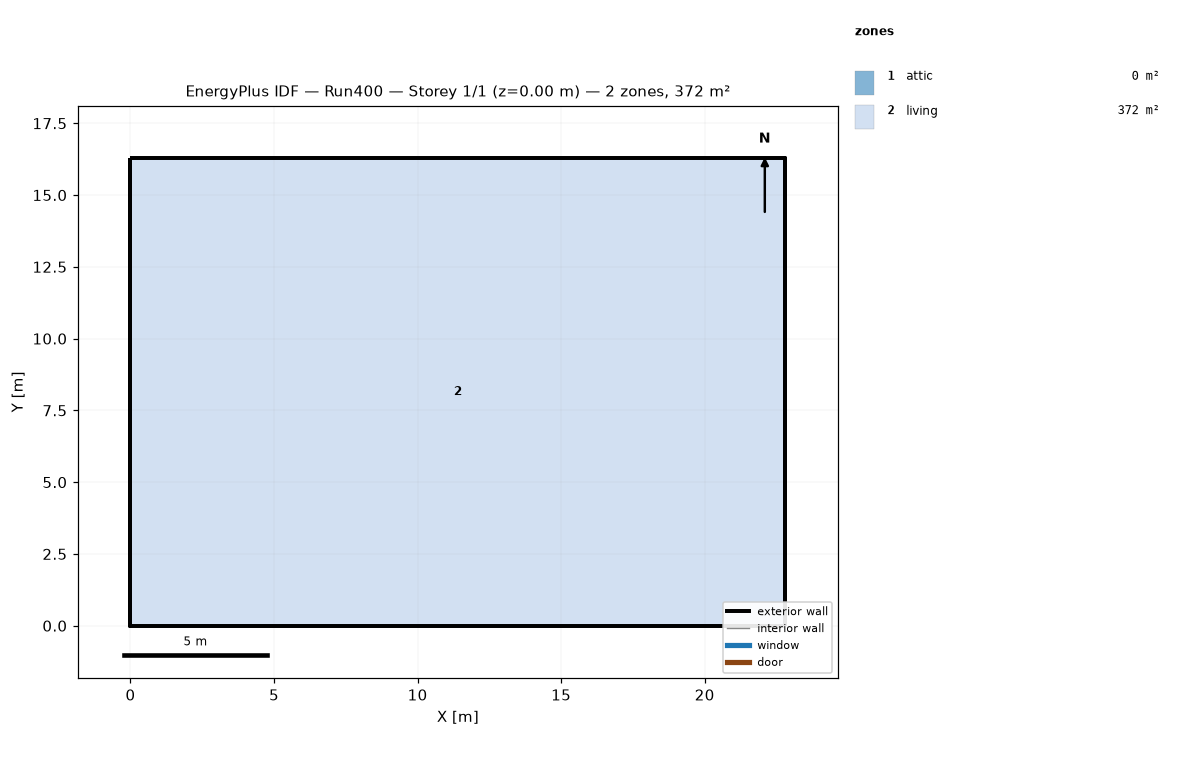
=== STOREY PLAN SPEC (per zone: floor XY polygon, exterior-wall plan segments, windows/doors) ===
zone 1: attic  (0.0 m²)
  exterior wall: (22.81, 0.00) – (22.81, 16.29) – (22.81, 8.15)  [24.4 m]
  exterior wall: (0.00, 16.29) – (0.00, 0.00) – (0.00, 8.15)  [24.4 m]
zone 2: living  (371.6 m²)
  floor: (0.00, 0.00) (0.00, 16.29) (22.81, 16.29) (22.81, 0.00)
  exterior wall: (0.00, 0.00) – (22.81, 0.00)  [22.8 m]
  exterior wall: (22.81, 0.00) – (22.81, 16.29)  [16.3 m]
  exterior wall: (22.81, 16.29) – (0.00, 16.29)  [22.8 m]
  exterior wall: (0.00, 16.29) – (0.00, 0.00)  [16.3 m]

=== DERIVED (storey summary) ===
Building: Run400
Storey: 1 of 1  (floor level z = 0.00 m)
Storey gross floor area: 371.6 m²
Zones on this storey: 2
  - attic: floor 0.0 m²; exterior wall 48.9 m (22.3 m²); WWR 0.0%
  - living: floor 371.6 m²; exterior wall 78.2 m (381.4 m²); WWR 0.0%
Zone adjacency: (none detected)